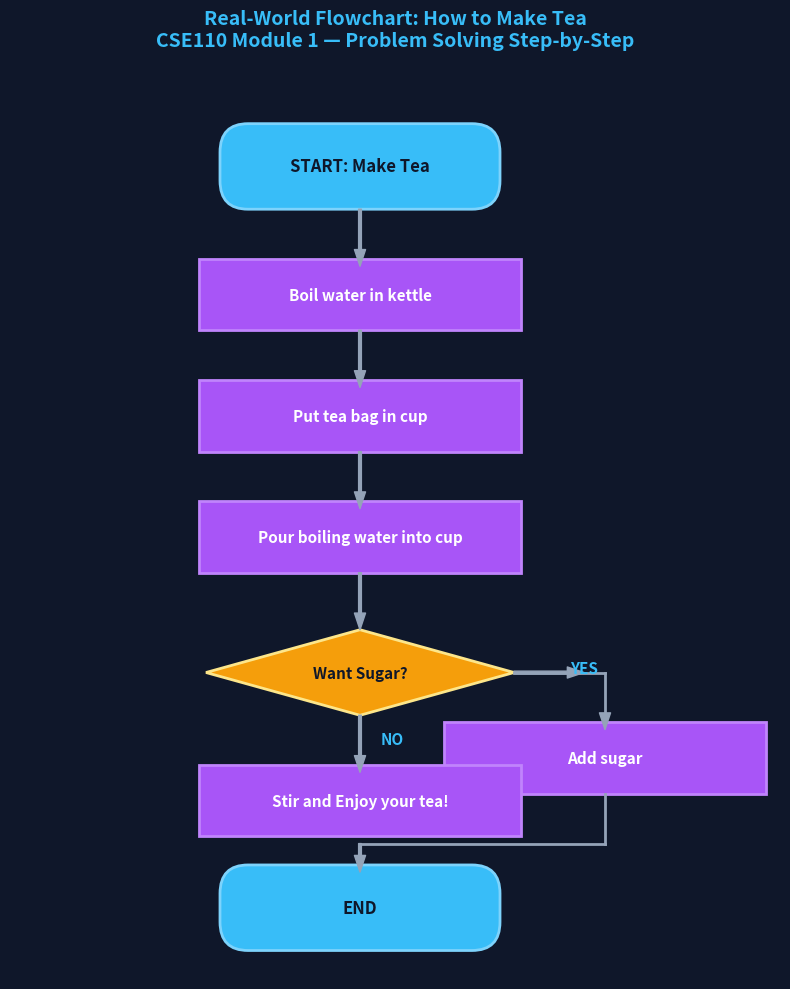

Reproduce this figure in Python. (Note: this script raises an exception after producing the figure.)
import matplotlib.pyplot as plt
import matplotlib.patches as patches

# Set up figure
fig, ax = plt.subplots(figsize=(8, 10), facecolor='#0f172a')
ax.set_facecolor('#0f172a')

# Colors
COLOR_OVAL = '#38bdf8'       # Sky blue for Start/End
COLOR_RECT = '#a855f7'       # Purple for Process/Action
COLOR_DIAMOND = '#f59e0b'    # Amber for Decision
COLOR_PARALLEL = '#10b981'   # Emerald for Input/Output
COLOR_TEXT = '#ffffff'
COLOR_ARROW = '#94a3b8'

def draw_oval(ax, x, y, text):
    oval = patches.FancyBboxPatch((x - 1.8, y - 0.4), 3.6, 0.8,
                                  boxstyle="round,pad=0.2,rounding_size=0.4",
                                  facecolor=COLOR_OVAL, edgecolor='#7dd3fc', linewidth=2)
    ax.add_patch(oval)
    ax.text(x, y, text, ha='center', va='center', color='#0f172a', fontsize=12, fontweight='bold')

def draw_rect(ax, x, y, text):
    rect = patches.FancyBboxPatch((x - 2.2, y - 0.4), 4.4, 0.8,
                                  boxstyle="square,pad=0.1",
                                  facecolor=COLOR_RECT, edgecolor='#c084fc', linewidth=2)
    ax.add_patch(rect)
    ax.text(x, y, text, ha='center', va='center', color=COLOR_TEXT, fontsize=11, fontweight='bold')

def draw_diamond(ax, x, y, text):
    diamond = patches.Polygon([[x, y + 0.6], [x + 2.2, y], [x, y - 0.6], [x - 2.2, y]],
                              facecolor=COLOR_DIAMOND, edgecolor='#fde68a', linewidth=2)
    ax.add_patch(diamond)
    ax.text(x, y, text, ha='center', va='center', color='#0f172a', fontsize=11, fontweight='bold')

def draw_arrow(ax, x1, y1, x2, y2, label=None):
    ax.annotate('', xy=(x2, y2), xytext=(x1, y1),
                arrowprops=dict(facecolor=COLOR_ARROW, edgecolor=COLOR_ARROW, width=2, headwidth=8))
    if label:
        mid_x = (x1 + x2) / 2 + 0.3
        mid_y = (y1 + y2) / 2
        ax.text(mid_x, mid_y, label, color='#38bdf8', fontsize=11, fontweight='bold')

# Draw Flowchart: Making a Cup of Tea
# 1. Start
draw_oval(ax, 5, 9.2, "START: Make Tea")

draw_arrow(ax, 5, 8.6, 5, 7.8)

# 2. Boil Water
draw_rect(ax, 5, 7.4, "Boil water in kettle")

draw_arrow(ax, 5, 6.9, 5, 6.1)

# 3. Add tea bag to cup
draw_rect(ax, 5, 5.7, "Put tea bag in cup")

draw_arrow(ax, 5, 5.2, 5, 4.4)

# 4. Pour hot water
draw_rect(ax, 5, 4.0, "Pour boiling water into cup")

draw_arrow(ax, 5, 3.5, 5, 2.7)

# 5. Decision: Want Sugar?
draw_diamond(ax, 5, 2.1, "Want Sugar?")

# Decision branches
# YES -> Add Sugar
draw_arrow(ax, 7.2, 2.1, 8.2, 2.1, label="YES")
draw_rect(ax, 8.5, 0.9, "Add sugar")
# Arrow down from sugar
ax.plot([7.2, 8.5], [2.1, 2.1], color=COLOR_ARROW, lw=2)
ax.plot([8.5, 8.5], [2.1, 1.4], color=COLOR_ARROW, lw=2)
draw_arrow(ax, 8.5, 1.4, 8.5, 1.3)

# NO branch continues down
draw_arrow(ax, 5, 1.5, 5, 0.7, label="NO")

# 6. Stir and Enjoy
draw_rect(ax, 5, 0.3, "Stir and Enjoy your tea!")

# Connect YES branch into Stir
ax.plot([8.5, 8.5], [0.4, -0.3], color=COLOR_ARROW, lw=2)
ax.plot([8.5, 5.0], [-0.3, -0.3], color=COLOR_ARROW, lw=2)
draw_arrow(ax, 5.0, -0.3, 5.0, -0.7)

# 7. End
draw_oval(ax, 5, -1.2, "END")

# Plot configuration
ax.set_xlim(0, 11)
ax.set_ylim(-2.2, 10.5)
ax.axis('off')

# Title & Subtitle
plt.title("Real-World Flowchart: How to Make Tea\nCSE110 Module 1 — Problem Solving Step-by-Step",
          color='#38bdf8', fontsize=14, fontweight='bold', pad=20)

plt.tight_layout()
output_path = "visuals/tea_flowchart.png"
plt.savefig(output_path, dpi=200, bbox_inches='tight', facecolor=fig.get_facecolor())
print(f"Diagram successfully saved to {output_path}!")
